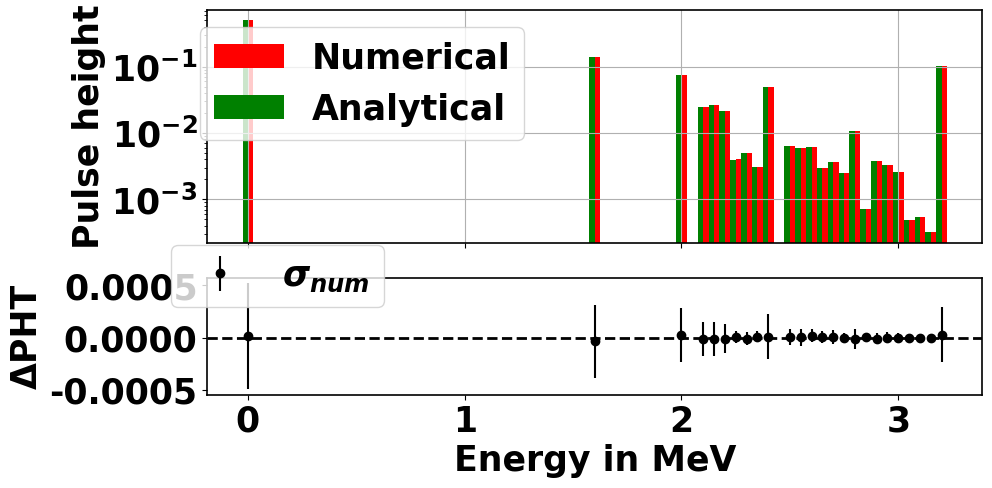

This figure's Python source:
# -*- coding: utf-8 -*-
"""
Created on Wed Jan 26 13:38:52 2022

[redacted]
"""

import matplotlib.pyplot as plt
import numpy as np

plt.rcParams['font.size'] = 25.0
plt.rcParams['font.family'] = 'sans-serif'
plt.rcParams['font.sans-serif'] = 'Arial'
plt.rcParams['font.weight'] = 'bold'
plt.rcParams['axes.labelsize'] = 'medium'
plt.rcParams['axes.labelweight'] = 'bold'
plt.rcParams['axes.linewidth'] = 1.2
plt.rcParams['lines.linewidth'] = 0.3




mean =  np.array( [5.00010840e-01,1.38592301e-01,7.46939953e-02,2.50116950e-02
,2.60006240e-02,2.11748088e-02,3.99030601e-03,4.91269509e-03
,3.09299691e-03,4.96953703e-02,6.37811362e-03,6.00702399e-03
,6.17988382e-03,2.95083705e-03,3.70947629e-03,2.45616754e-03
,1.08354592e-02,7.10049290e-04,3.80249620e-03,3.25088675e-03
,2.60114740e-03,4.82769517e-04,5.46669453e-04,3.16819683e-04
,1.02596567e-01]  )

std = np.array(  [5.08599378e-04,3.50445746e-04,2.54819260e-04,1.63510453e-04
,1.63000535e-04,1.39616052e-04,6.11276241e-05,6.47342384e-05
,5.58769519e-05,2.14377545e-04,7.62625332e-05,8.27017256e-05
,6.30361004e-05,5.68183768e-05,6.68255989e-05,4.65546643e-05
,9.94230825e-05,2.73314106e-05,5.63695276e-05,5.34216454e-05
,4.90687547e-05,2.46510828e-05,2.38079811e-05,1.94537103e-05
,2.63953370e-04])
        
analy_0 = {0: 0.500000000000000, 1.6: 0.138629436111989, 2.0: 0.0746698950015237, 2.1: 0.0250228622548878, 2.15: 0.0260112277513859, 2.2: 0.0211852814204668, 2.25: 0.00398473435756507, 2.3: 0.00492437756233282, 2.35: 0.00308372437110359, 2.4: 0.0496861803935810, 2.5: 0.00637526853479801, 2.55: 0.00600359053692474, 2.6: 0.00616267799052242, 2.65: 0.00294769963134043, 2.7: 0.00370329558580204, 2.75: 0.00245643826892625, 2.8: 0.0108502851325008, 2.85: 0.000708066831514507, 2.9: 0.00381264383430959, 2.95: 0.00325390115987561, 3.0: 0.00260934740333079, 3.05: 0.000483178150384506, 3.1: 0.000548119830865488, 3.15: 0.000319185711783679, 3.2: 0.102568582172286}

analy = np.array(list(analy_0.values()))

energy = np.array(list(analy_0.keys()))

plt.close('all')
fig, axarray = plt.subplots(2, 1, figsize=(10,5), sharex=True, gridspec_kw={'height_ratios': [2, 1]}) #sharex = geteilte xAchse
axarray[0].bar(energy+0.0125, mean, width = 0.025, color="red", label = "Numerical")
axarray[0].bar(energy-0.0125, analy, width = 0.025, color='green', label = "Analytical")
axarray[1].errorbar(energy, mean-analy, yerr=std, color='black', fmt='.', marker='o', markeredgecolor='black', linewidth=1.5, label = '$\u03C3_{num}$')
axarray[1].axhline(y=0, color='black', linestyle='--', linewidth=2)
axarray[0].set_ylabel('Pulse height')
axarray[0].set_yscale('log')
axarray[1].set_ylabel('\u0394PHT')
axarray[1].set_xlabel('Energy in MeV')
axarray[0].grid()
axarray[0].legend(loc="upper center", bbox_to_anchor=(0.2, 1.00))
axarray[1].legend(loc="lower right", bbox_to_anchor=(0.25, 0.6), ncol=1)